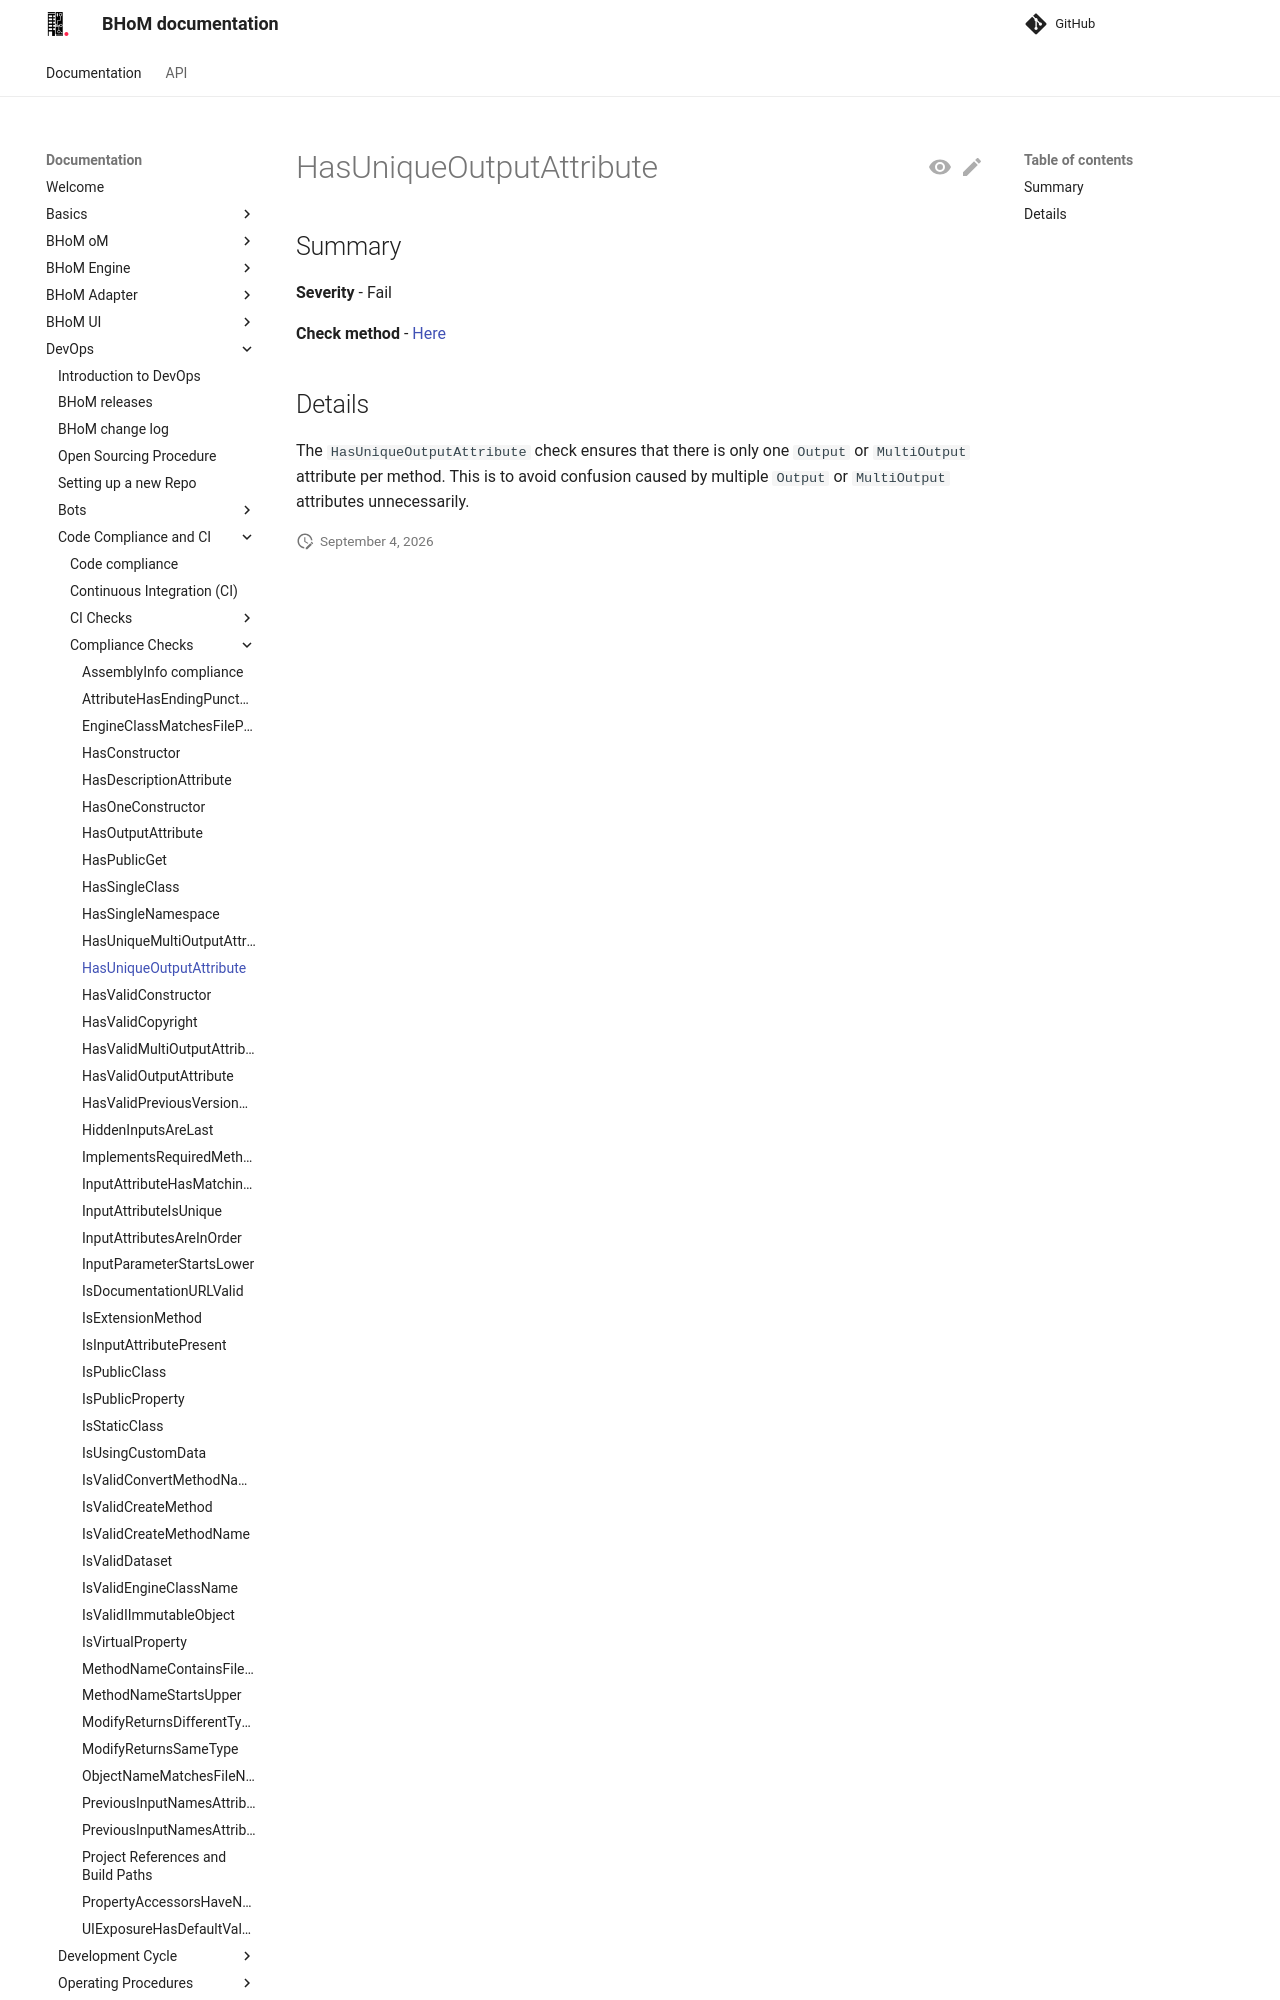

repository: BHoM/documentation · page: DevOps/Code Compliance and CI/Compliance Checks/HasUniqueOutputAttribute/index.html · generator: mkdocs

## Summary

**Severity** - Fail

**Check method** - [Here](https://github.com/BHoM/Test_Toolkit/blob/master/CodeComplianceTest_Engine/Query/Checks/HasUniqueOutputAttribute.cs)

## Details

The `HasUniqueOutputAttribute` check ensures that there is only one `Output` or `MultiOutput` attribute per method. This is to avoid confusion caused by multiple `Output` or `MultiOutput`
